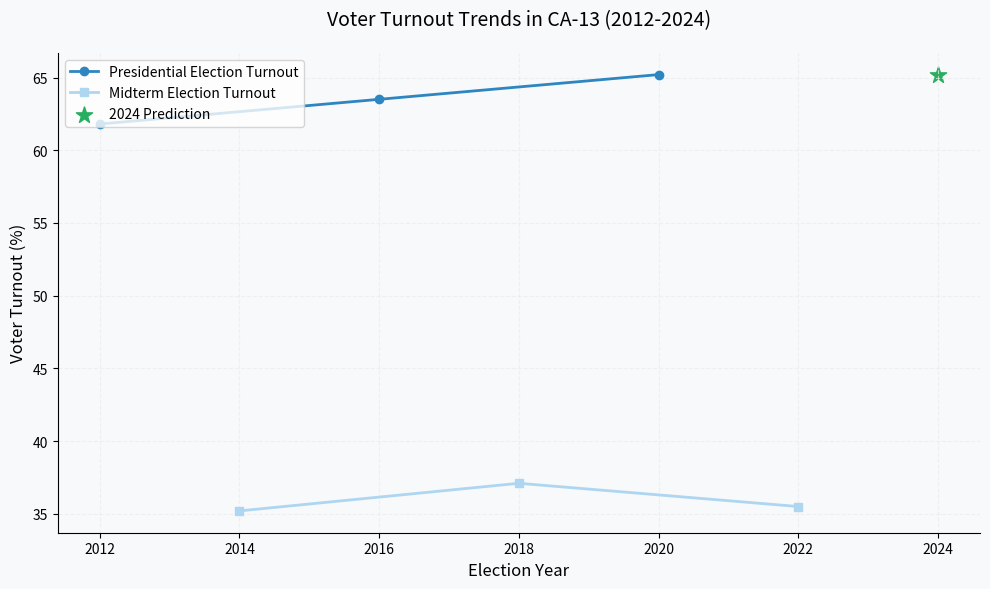
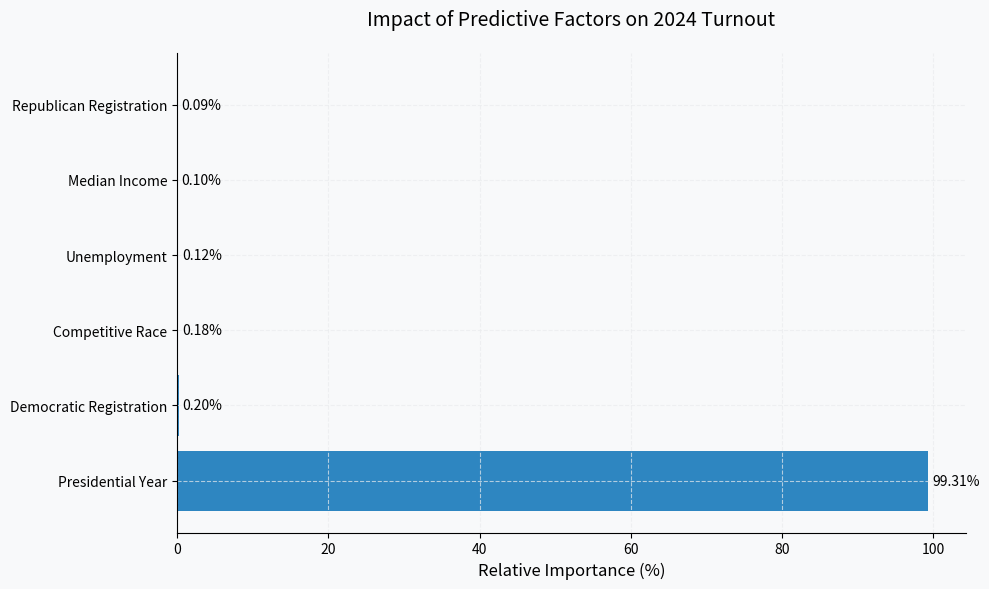

The matplotlib source for these figures, in order:
import pandas as pd
import numpy as np
import matplotlib.pyplot as plt

class TurnoutAnalysisVisualizer:
    def __init__(self):
        self.fig_size = (10, 6)
        self.colors = {
            'presidential': '#2E86C1',
            'midterm': '#AED6F1',
            'prediction': '#27AE60',
            'background': '#F8F9FA',
            'grid': '#EAECEE'
        }
        
    def configure_plot_style(self, ax):
        """Apply consistent styling to plots"""
        ax.set_facecolor(self.colors['background'])
        ax.grid(True, linestyle='--', alpha=0.7, color=self.colors['grid'])
        ax.spines['top'].set_visible(False)
        ax.spines['right'].set_visible(False)
        
    def create_historical_trend_plot(self):
        """Create visualization of historical turnout trends"""
        data = pd.DataFrame({
            'year': [2012, 2014, 2016, 2018, 2020, 2022, 2024],
            'turnout_rate': [61.8, 35.2, 63.5, 37.1, 65.2, 35.5, 65.2],
            'election_type': ['Presidential', 'Midterm', 'Presidential', 
                            'Midterm', 'Presidential', 'Midterm', 'Presidential']
        })
        
        fig, ax = plt.subplots(figsize=self.fig_size)
        fig.set_facecolor(self.colors['background'])
        
        # Plot presidential year turnout
        presidential = data[data['election_type'] == 'Presidential']
        ax.plot(presidential['year'][:-1], presidential['turnout_rate'][:-1], 
                color=self.colors['presidential'], marker='o', linewidth=2,
                label='Presidential Election Turnout')
        
        # Plot midterm turnout
        midterm = data[data['election_type'] == 'Midterm']
        ax.plot(midterm['year'], midterm['turnout_rate'], 
                color=self.colors['midterm'], marker='s', linewidth=2,
                label='Midterm Election Turnout')
        
        # Add 2024 prediction point
        ax.scatter(2024, 65.2, color=self.colors['prediction'], 
                  s=150, marker='*', label='2024 Prediction')
        
        self.configure_plot_style(ax)
        ax.set_title('Voter Turnout Trends in CA-13 (2012-2024)', 
                    fontsize=14, pad=20)
        ax.set_xlabel('Election Year', fontsize=12)
        ax.set_ylabel('Voter Turnout (%)', fontsize=12)
        ax.legend(loc='upper left')
        
        plt.tight_layout()
        plt.savefig('turnout_trend_analysis.png', dpi=300, bbox_inches='tight')
        plt.close()
        
    def create_feature_importance_plot(self):
        """Create feature importance visualization"""
        features = {
            'Presidential Year': 99.31,
            'Democratic Registration': 0.20,
            'Competitive Race': 0.18,
            'Unemployment': 0.12,
            'Median Income': 0.10,
            'Republican Registration': 0.09
        }
        
        fig, ax = plt.subplots(figsize=self.fig_size)
        fig.set_facecolor(self.colors['background'])
        
        y_pos = np.arange(len(features))
        importance = list(features.values())
        
        bars = ax.barh(y_pos, importance, color=self.colors['presidential'])
        ax.set_yticks(y_pos)
        ax.set_yticklabels(features.keys())
        
        # Add value labels
        for i, v in enumerate(importance):
            ax.text(v + 0.5, i, f'{v:.2f}%', 
                   va='center', fontsize=10)
        
        self.configure_plot_style(ax)
        ax.set_title('Impact of Predictive Factors on 2024 Turnout',
                    fontsize=14, pad=20)
        ax.set_xlabel('Relative Importance (%)', fontsize=12)
        
        plt.tight_layout()
        plt.savefig('turnout_factors_analysis.png', dpi=300, bbox_inches='tight')
        plt.close()
        
    def create_prediction_summary(self):
        """Create prediction summary visualization"""
        fig, ax = plt.subplots(figsize=(8, 4))
        fig.set_facecolor(self.colors['background'])
        
        data = [
            ['Metric', 'Value'],
            ['Predicted 2024 Turnout', '65.2%'],
            ['Historical Presidential Average', '63.5%'],
            ['Model Accuracy (R²)', '1.000'],
            ['Prediction Range', '65.2% - 65.2%'],
            ['RMSE', '0.00']
        ]
        
        table = ax.table(cellText=data, loc='center', cellLoc='center')
        table.auto_set_font_size(False)
        table.set_fontsize(11)
        table.scale(1.2, 1.8)
        
        # Style header row
        for j in range(len(data[0])):
            table[(0, j)].set_facecolor(self.colors['presidential'])
            table[(0, j)].set_text_props(color='white')
        
        ax.axis('off')
        plt.title('2024 Turnout Prediction Summary',
                 fontsize=14, pad=20)
        
        plt.savefig('turnout_prediction_summary.png', dpi=300, bbox_inches='tight')
        plt.close()

if __name__ == "__main__":
    visualizer = TurnoutAnalysisVisualizer()
    
    print("Generating visualizations for turnout analysis...")
    
    visualizer.create_historical_trend_plot()
    print("1. Created historical trend visualization (turnout_trend_analysis.png)")
    
    visualizer.create_feature_importance_plot()
    print("2. Created feature importance visualization (turnout_factors_analysis.png)")
    
    visualizer.create_prediction_summary()
    print("3. Created prediction summary visualization (turnout_prediction_summary.png)")
    
    print("\nAll visualizations have been generated successfully.")
